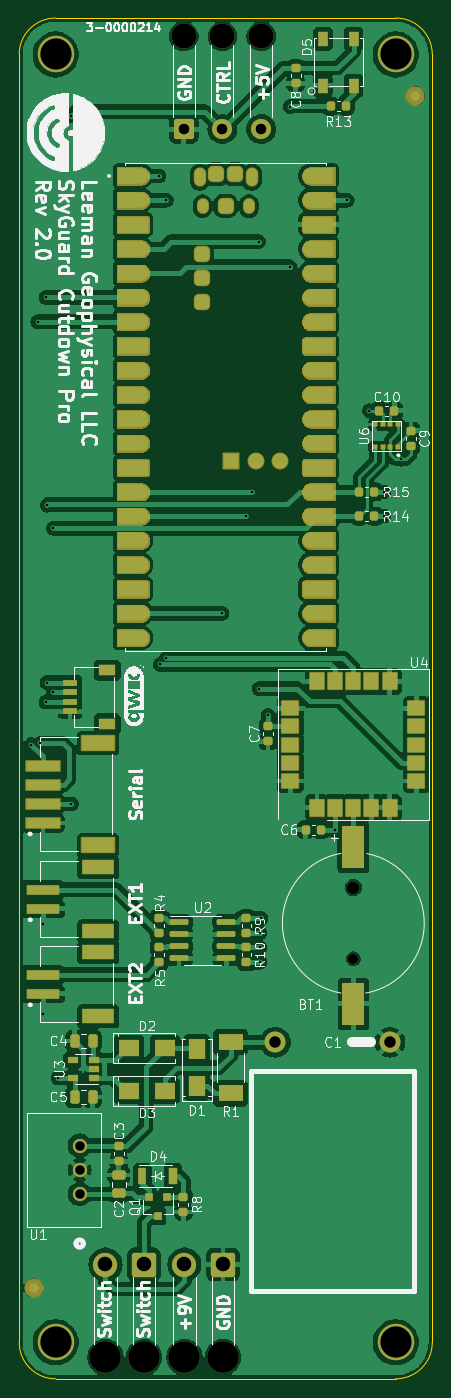
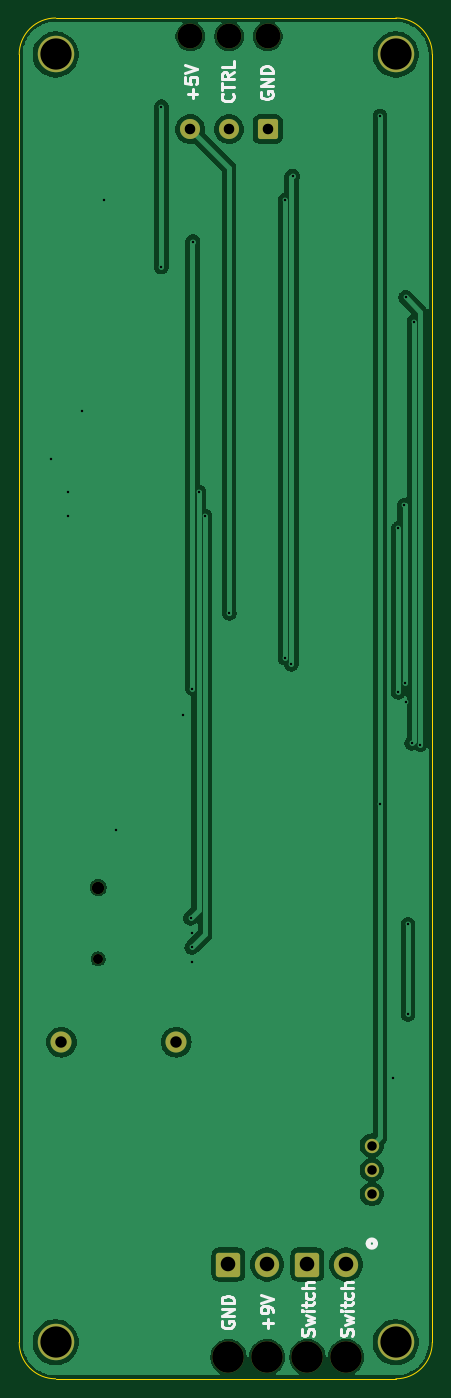
Circuit board: 11 layer files. Board 43.2 x 142.2 mm.
- bottom_copper: Cutdown-B_Cu.gbr (92792 bytes)
- bottom_mask: Cutdown-B_Mask.gbr (2256 bytes)
- paste: Cutdown-B_Paste.gbr (459 bytes)
- bottom_silk: Cutdown-B_Silkscreen.gbr (12514 bytes)
- outline: Cutdown-Edge_Cuts.gbr (992 bytes)
- top_copper: Cutdown-F_Cu.gbr (324977 bytes)
- top_mask: Cutdown-F_Mask.gbr (132225 bytes)
- paste: Cutdown-F_Paste.gbr (131862 bytes)
- top_silk: Cutdown-F_Silkscreen.gbr (114514 bytes)
- drill: Cutdown-NPTH.drl (781 bytes)
- drill: Cutdown-PTH.drl (1213 bytes)

=== bottom_copper: Cutdown-B_Cu.gbr (92792 bytes, source omitted) ===
=== bottom_mask: Cutdown-B_Mask.gbr (2256 bytes, source withheld) ===
=== paste: Cutdown-B_Paste.gbr ===
%TF.GenerationSoftware,KiCad,Pcbnew,8.0.1-rc1*%
%TF.CreationDate,2024-06-07T10:26:59-05:00*%
%TF.ProjectId,Cutdown,43757464-6f77-46e2-9e6b-696361645f70,2.0.0*%
%TF.SameCoordinates,Original*%
%TF.FileFunction,Paste,Bot*%
%TF.FilePolarity,Positive*%
%FSLAX46Y46*%
G04 Gerber Fmt 4.6, Leading zero omitted, Abs format (unit mm)*
G04 Created by KiCad (PCBNEW 8.0.1-rc1) date 2024-06-07 10:26:59*
%MOMM*%
%LPD*%
G01*
G04 APERTURE LIST*
G04 APERTURE END LIST*
M02*

=== bottom_silk: Cutdown-B_Silkscreen.gbr (12514 bytes, source omitted) ===
=== outline: Cutdown-Edge_Cuts.gbr ===
%TF.GenerationSoftware,KiCad,Pcbnew,8.0.1-rc1*%
%TF.CreationDate,2024-06-07T10:26:59-05:00*%
%TF.ProjectId,Cutdown,43757464-6f77-46e2-9e6b-696361645f70,2.0.0*%
%TF.SameCoordinates,Original*%
%TF.FileFunction,Profile,NP*%
%FSLAX46Y46*%
G04 Gerber Fmt 4.6, Leading zero omitted, Abs format (unit mm)*
G04 Created by KiCad (PCBNEW 8.0.1-rc1) date 2024-06-07 10:26:59*
%MOMM*%
%LPD*%
G01*
G04 APERTURE LIST*
%TA.AperFunction,Profile*%
%ADD10C,0.050000*%
%TD*%
G04 APERTURE END LIST*
D10*
X66040000Y-30480000D02*
X101600000Y-30480000D01*
X105409999Y-168909999D02*
G75*
G02*
X101599999Y-172719999I-3809999J-1D01*
G01*
X101599999Y-172719999D02*
X66040001Y-172720000D01*
X66040000Y-172720000D02*
G75*
G02*
X62230000Y-168910000I0J3810000D01*
G01*
X62230000Y-34290000D02*
G75*
G02*
X66040000Y-30480000I3810000J0D01*
G01*
X101600000Y-30480000D02*
G75*
G02*
X105410000Y-34290000I0J-3810000D01*
G01*
X62230000Y-34290000D02*
X62230000Y-168910000D01*
X105410000Y-34290000D02*
X105409999Y-168909999D01*
M02*

=== top_copper: Cutdown-F_Cu.gbr (324977 bytes, source omitted) ===
=== top_mask: Cutdown-F_Mask.gbr (132225 bytes, source omitted) ===
=== paste: Cutdown-F_Paste.gbr (131862 bytes, source omitted) ===
=== top_silk: Cutdown-F_Silkscreen.gbr (114514 bytes, source omitted) ===
=== drill: Cutdown-NPTH.drl ===
M48
; DRILL file {KiCad 8.0.1-rc1} date 2024-06-07T10:27:00-0500
; FORMAT={-:-/ absolute / inch / decimal}
; #@! TF.CreationDate,2024-06-07T10:27:00-05:00
; #@! TF.GenerationSoftware,Kicad,Pcbnew,8.0.1-rc1
; #@! TF.FileFunction,NonPlated,1,2,NPTH
FMAT,2
INCH
; #@! TA.AperFunction,NonPlated,NPTH,ComponentDrill
T1C0.0413
; #@! TA.AperFunction,NonPlated,NPTH,ComponentDrill
T2C0.0512
; #@! TA.AperFunction,NonPlated,NPTH,ComponentDrill
T3C0.1024
; #@! TA.AperFunction,NonPlated,NPTH,ComponentDrill
T4C0.1285
; #@! TA.AperFunction,NonPlated,NPTH,ComponentDrill
T5C0.1300
%
G90
G05
T1
X3.825Y-5.0718
T2
X3.825Y-4.7785
T3
X3.1272Y-1.2756
X3.2861Y-1.2756
X3.4461Y-1.2756
T4
X2.6Y-1.35
X2.6Y-6.65
X4.0Y-1.35
X4.0Y-6.65
T5
X2.805Y-6.7115
X2.9639Y-6.7115
X3.13Y-6.7115
X3.2889Y-6.7115
M30

=== drill: Cutdown-PTH.drl ===
M48
; DRILL file {KiCad 8.0.1-rc1} date 2024-06-07T10:27:00-0500
; FORMAT={-:-/ absolute / inch / decimal}
; #@! TF.CreationDate,2024-06-07T10:27:00-05:00
; #@! TF.GenerationSoftware,Kicad,Pcbnew,8.0.1-rc1
; #@! TF.FileFunction,Plated,1,2,PTH
FMAT,2
INCH
; #@! TA.AperFunction,Plated,PTH,ViaDrill
T1C0.0100
; #@! TA.AperFunction,Plated,PTH,ComponentDrill
T2C0.0390
; #@! TA.AperFunction,Plated,PTH,ComponentDrill
T3C0.0433
; #@! TA.AperFunction,Plated,PTH,ComponentDrill
T4C0.0472
; #@! TA.AperFunction,Plated,PTH,ComponentDrill
T5C0.0600
%
G90
G05
T1
X2.5Y-4.19
X2.526Y-2.45
X2.535Y-4.185
X2.55Y-4.93
X2.55Y-5.3
X2.56Y-2.35
X2.56Y-4.015
X2.564Y-3.935
X2.565Y-3.205
X2.59Y-3.3
X2.59Y-3.975
X2.61Y-5.562
X2.665Y-1.604
X2.665Y-4.435
X3.025Y-1.85
X3.03Y-3.86
X3.056Y-1.95
X3.056Y-3.834
X3.285Y-3.65
X3.385Y-3.25
X3.41Y-3.15
X3.435Y-2.12
X3.437Y-3.96
X3.44Y-4.965
X3.44Y-5.025
X3.44Y-5.085
X3.445Y-4.905
X3.474Y-4.07
X3.565Y-1.565
X3.565Y-2.225
X3.75Y-4.54
X3.8Y-1.95
X3.89Y-2.816
X3.95Y-3.15
X3.95Y-3.25
X4.02Y-3.016
T2
X2.6988Y-5.84
X2.6988Y-5.94
X2.6988Y-6.04
T3
X3.1272Y-1.6575
X3.2861Y-1.6575
X3.4461Y-1.6575
T4
X3.5038Y-5.4149
X3.9762Y-5.4149
T5
X2.805Y-6.3296
X2.9639Y-6.3296
X3.13Y-6.3296
X3.2889Y-6.3296
M30

